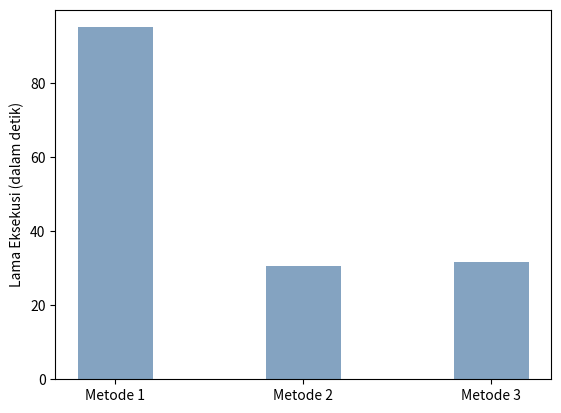
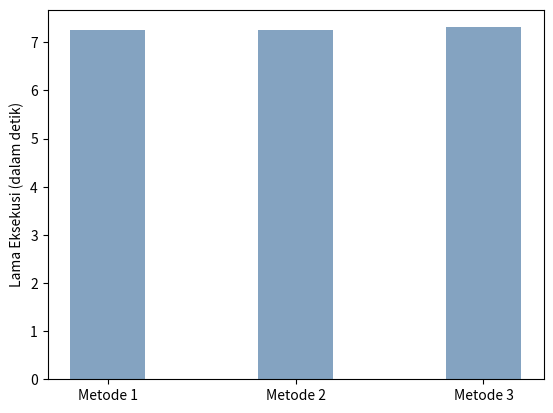
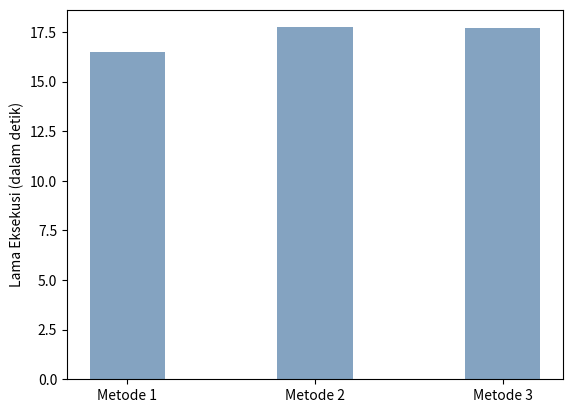

These charts were generated, in order, by the following Python code:
import numpy as np
import matplotlib.pyplot as plt

def parse_time_to_seconds(t):
  t = t.split(b':')
  seconds = float(t[0])*(60*60)
  seconds += float(t[1])*(60)
  seconds += float(t[2])
  return seconds


method_1_keygen_1000x = np.average([
  parse_time_to_seconds(b'0:01:28.671139'),
  parse_time_to_seconds(b'0:01:35.869347'),
  parse_time_to_seconds(b'0:01:34.298385'),
  parse_time_to_seconds(b'0:01:35.306923'),
  parse_time_to_seconds(b'0:01:34.426339'),
  parse_time_to_seconds(b'0:01:40.081738'),
  parse_time_to_seconds(b'0:01:33.700417'),
  parse_time_to_seconds(b'0:01:38.095148'),
  parse_time_to_seconds(b'0:01:37.079430'),
  parse_time_to_seconds(b'0:01:32.375175'),
])
method_2_keygen_1000x = np.average([
  parse_time_to_seconds(b'0:00:31.031814'),
  parse_time_to_seconds(b'0:00:30.000827'),
  parse_time_to_seconds(b'0:00:30.080094'),
  parse_time_to_seconds(b'0:00:30.419548'),
  parse_time_to_seconds(b'0:00:30.304078'),
  parse_time_to_seconds(b'0:00:30.810492'),
  parse_time_to_seconds(b'0:00:31.084587'),
  parse_time_to_seconds(b'0:00:30.704725'),
  parse_time_to_seconds(b'0:00:32.312263'),
  parse_time_to_seconds(b'0:00:30.104705'),
])
method_3_keygen_1000x = np.average([
  parse_time_to_seconds(b'0:00:31.868657'),
  parse_time_to_seconds(b'0:00:31.126741'),
  parse_time_to_seconds(b'0:00:31.205066'),
  parse_time_to_seconds(b'0:00:31.556783'),
  parse_time_to_seconds(b'0:00:31.668242'),
  parse_time_to_seconds(b'0:00:32.106707'),
  parse_time_to_seconds(b'0:00:32.021123'),
  parse_time_to_seconds(b'0:00:31.964134'),
  parse_time_to_seconds(b'0:00:31.275312'),
  parse_time_to_seconds(b'0:00:31.090003'),
])

data = {'Metode 1': method_1_keygen_1000x, 'Metode 2': method_2_keygen_1000x, 'Metode 3': method_3_keygen_1000x}
print(data)
methods = list(data.keys())
values = list(data.values())

plt.bar(methods, values, color=(0.2, 0.4, 0.6, 0.6),width = 0.4)
plt.ylabel("Lama Eksekusi (dalam detik)")
plt.savefig('01_01_key generation.png')
plt.clf()

method_1_encryption_10000x = np.average([
  parse_time_to_seconds(b'0:00:07.293281'),
  parse_time_to_seconds(b'0:00:07.195267'),
  parse_time_to_seconds(b'0:00:07.194645'),
  parse_time_to_seconds(b'0:00:07.224321'),
  parse_time_to_seconds(b'0:00:07.279036'),
  parse_time_to_seconds(b'0:00:07.317581'),
  parse_time_to_seconds(b'0:00:07.385987'),
  parse_time_to_seconds(b'0:00:07.300086'),
  parse_time_to_seconds(b'0:00:07.190335'),
  parse_time_to_seconds(b'0:00:07.100299'),
])
method_2_encryption_10000x = np.average([
  parse_time_to_seconds(b'0:00:07.288104'),
  parse_time_to_seconds(b'0:00:07.198726'),
  parse_time_to_seconds(b'0:00:07.198167'),
  parse_time_to_seconds(b'0:00:07.292825'),
  parse_time_to_seconds(b'0:00:07.276681'),
  parse_time_to_seconds(b'0:00:07.400947'),
  parse_time_to_seconds(b'0:00:07.387261'),
  parse_time_to_seconds(b'0:00:07.222731'),
  parse_time_to_seconds(b'0:00:07.199467'),
  parse_time_to_seconds(b'0:00:07.107201'),
])
method_3_encryption_10000x = np.average([
  parse_time_to_seconds(b'0:00:07.396967'),
  parse_time_to_seconds(b'0:00:07.284250'),
  parse_time_to_seconds(b'0:00:07.286105'),
  parse_time_to_seconds(b'0:00:07.288380'),
  parse_time_to_seconds(b'0:00:07.383370'),
  parse_time_to_seconds(b'0:00:07.408101'),
  parse_time_to_seconds(b'0:00:07.394277'),
  parse_time_to_seconds(b'0:00:07.266649'),
  parse_time_to_seconds(b'0:00:07.210599'),
  parse_time_to_seconds(b'0:00:07.202537'),
])
data = {'Metode 1': method_1_encryption_10000x, 'Metode 2': method_2_encryption_10000x, 'Metode 3': method_3_encryption_10000x}
print(data)
methods = list(data.keys())
values = list(data.values())
plt.bar(methods, values, color=(0.2, 0.4, 0.6, 0.6),width = 0.4)
plt.ylabel("Lama Eksekusi (dalam detik)")
plt.savefig('01_02_encryption.png')
plt.clf()

method_1_decryption_10000x = np.average([
  parse_time_to_seconds(b'0:00:14.575654'),
  parse_time_to_seconds(b'0:00:16.497240'),
  parse_time_to_seconds(b'0:00:16.671487'),
  parse_time_to_seconds(b'0:00:16.630330'),
  parse_time_to_seconds(b'0:00:16.899678'),
  parse_time_to_seconds(b'0:00:17.101690'),
  parse_time_to_seconds(b'0:00:17.013538'),
  parse_time_to_seconds(b'0:00:16.765575'),
  parse_time_to_seconds(b'0:00:16.520547'),
  parse_time_to_seconds(b'0:00:16.341913'),
])
method_2_decryption_10000x = np.average([
  parse_time_to_seconds(b'0:00:17.686410'),
  parse_time_to_seconds(b'0:00:17.591802'),
  parse_time_to_seconds(b'0:00:17.627107'),
  parse_time_to_seconds(b'0:00:17.858004'),
  parse_time_to_seconds(b'0:00:17.874820'),
  parse_time_to_seconds(b'0:00:18.041632'),
  parse_time_to_seconds(b'0:00:17.990409'),
  parse_time_to_seconds(b'0:00:17.816311'),
  parse_time_to_seconds(b'0:00:17.505902'),
  parse_time_to_seconds(b'0:00:17.333431'),
])
method_3_decryption_10000x = np.average([
  parse_time_to_seconds(b'0:00:17.709542'),
  parse_time_to_seconds(b'0:00:17.427994'),
  parse_time_to_seconds(b'0:00:17.601742'),
  parse_time_to_seconds(b'0:00:17.690301'),
  parse_time_to_seconds(b'0:00:17.814664'),
  parse_time_to_seconds(b'0:00:18.116873'),
  parse_time_to_seconds(b'0:00:17.942633'),
  parse_time_to_seconds(b'0:00:17.838497'),
  parse_time_to_seconds(b'0:00:17.420137'),
  parse_time_to_seconds(b'0:00:17.336162'),
])
data = {'Metode 1': method_1_decryption_10000x, 'Metode 2': method_2_decryption_10000x, 'Metode 3': method_3_decryption_10000x}
print(data)
methods = list(data.keys())
values = list(data.values())
plt.bar(methods, values, color=(0.2, 0.4, 0.6, 0.6),width = 0.4)
plt.ylabel("Lama Eksekusi (dalam detik)")
plt.savefig('01_03_decryption.png')
plt.clf()
